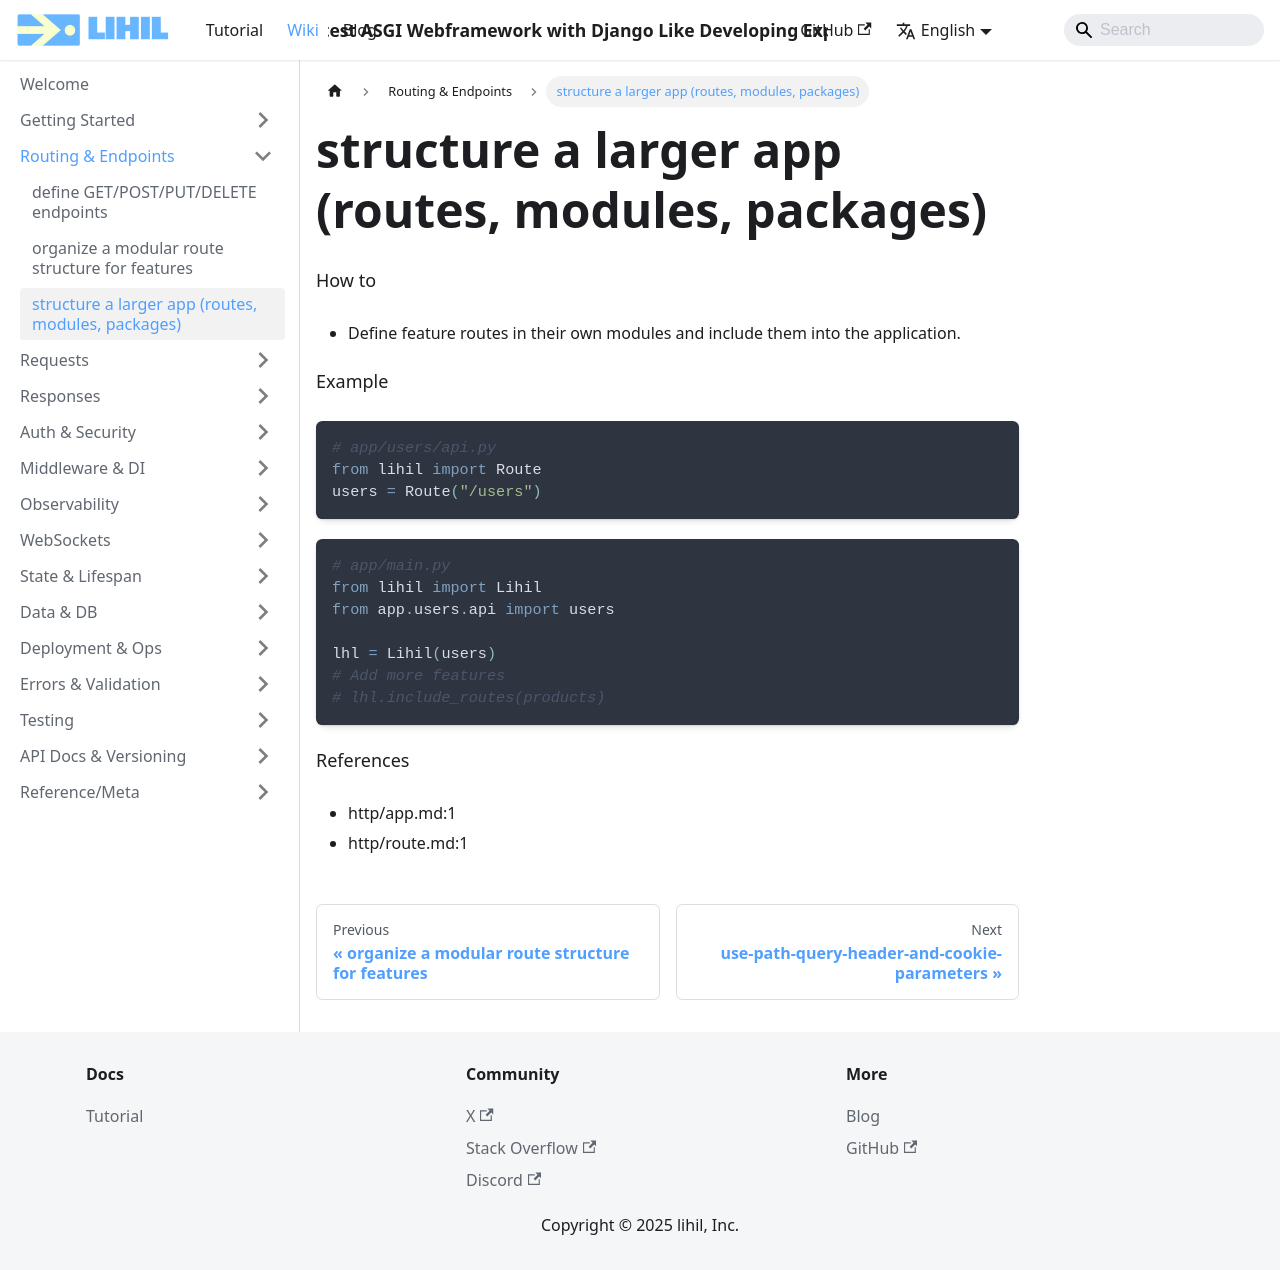

repository: raceychan/raceychan.github.io · page: wiki/how-do-i/structure-a-larger-app-routes-modules-packages/index.html · generator: docusaurus

---
title: structure a larger app (routes, modules, packages)
---

How to
- Define feature routes in their own modules and include them into the application.

Example
```python
# app/users/api.py
from lihil import Route
users = Route("/users")
```

```python
# app/main.py
from lihil import Lihil
from app.users.api import users

lhl = Lihil(users)
# Add more features
# lhl.include_routes(products)
```

References
- http/app.md:1
- http/route.md:1
